Image classification data set "Datasets" (Sha-Kumar/GestureControl on GitHub). Class labels (5): five fingers gesture, four fingers gesture, one finger gesture, three fingers gesture, two fingers gesture.

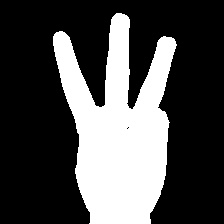
Label: three fingers gesture

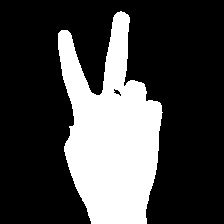
Label: two fingers gesture

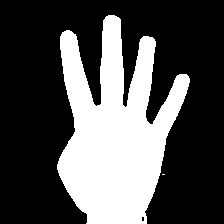
Label: four fingers gesture

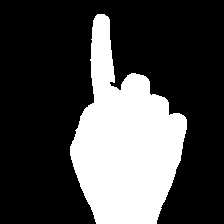
Label: one finger gesture

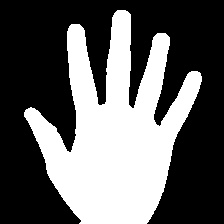
Label: five fingers gesture

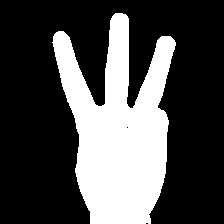
Label: three fingers gesture
